Image classification data set "coffee_dataset" (jujup1t3r/CoFFee on GitHub). Class labels (18): broken, defect damage, dry cherry, floater, foreign matter, full black, full sour, fungus damage, good, husk, immature, parchment, partial black, partial sour, severe insect damage, shell, slight insect damage, withered.

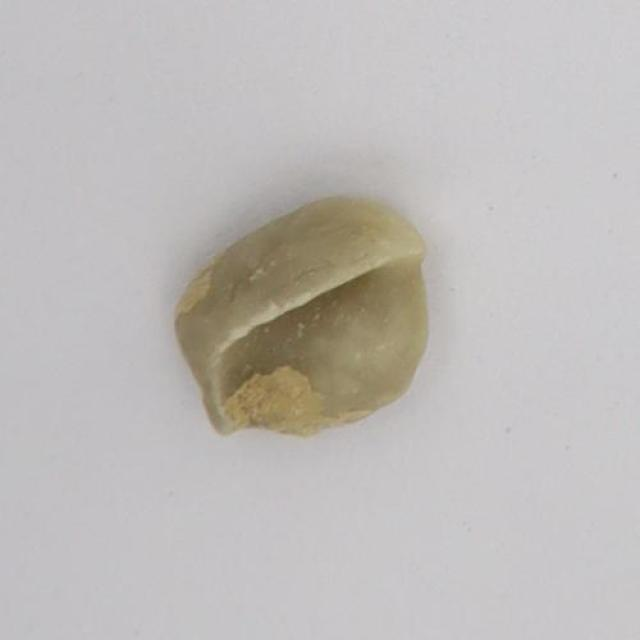
Label: withered

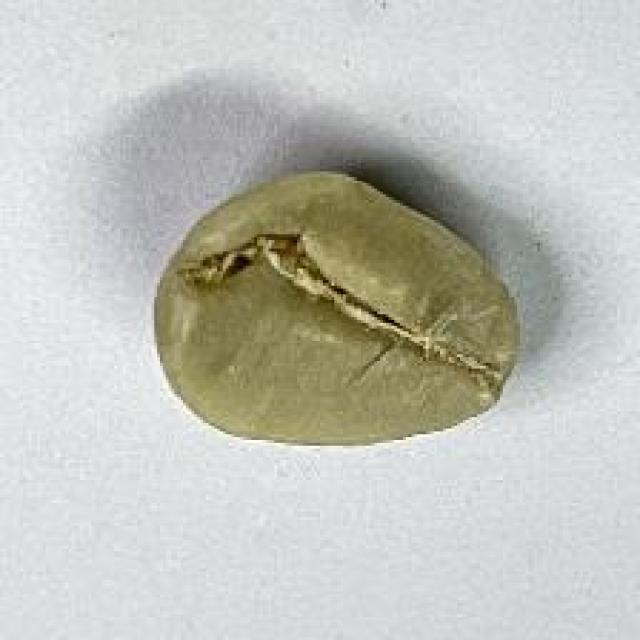
Label: good

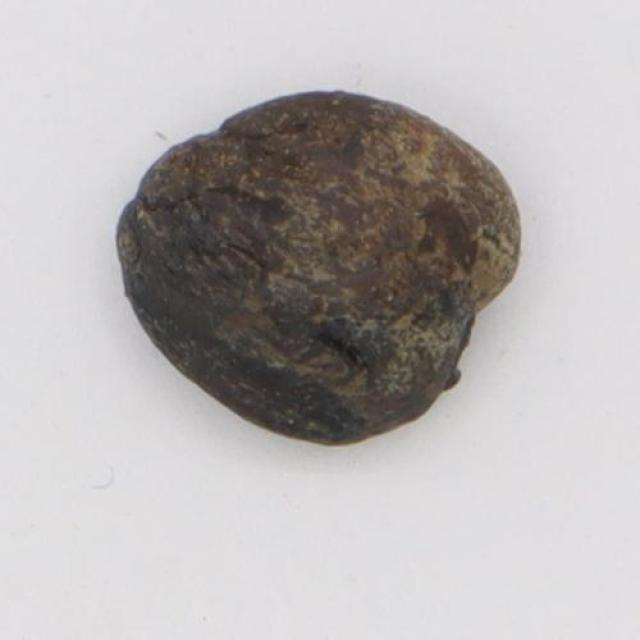
Label: full black

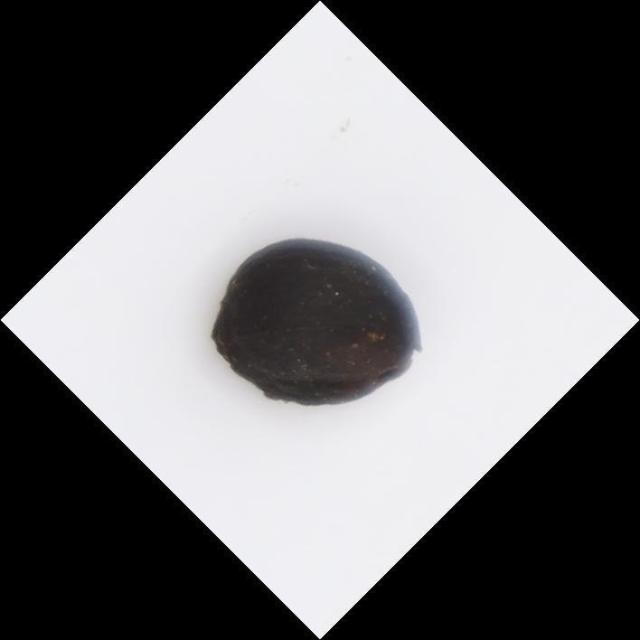
Label: dry cherry

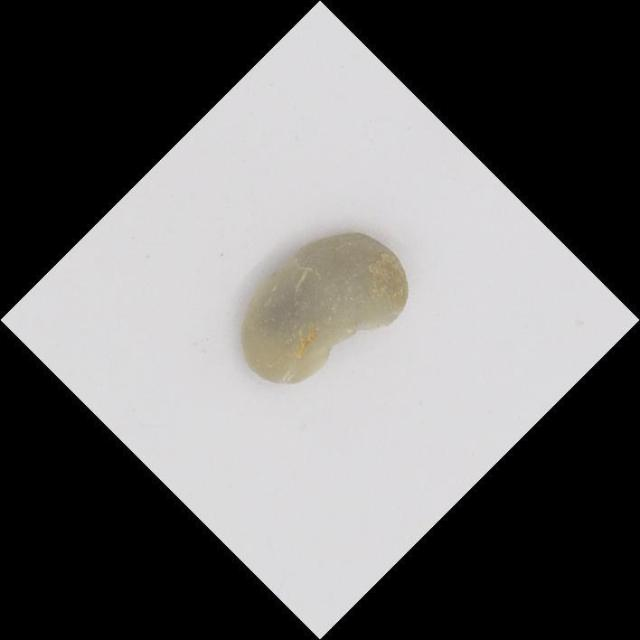
Label: defect damage

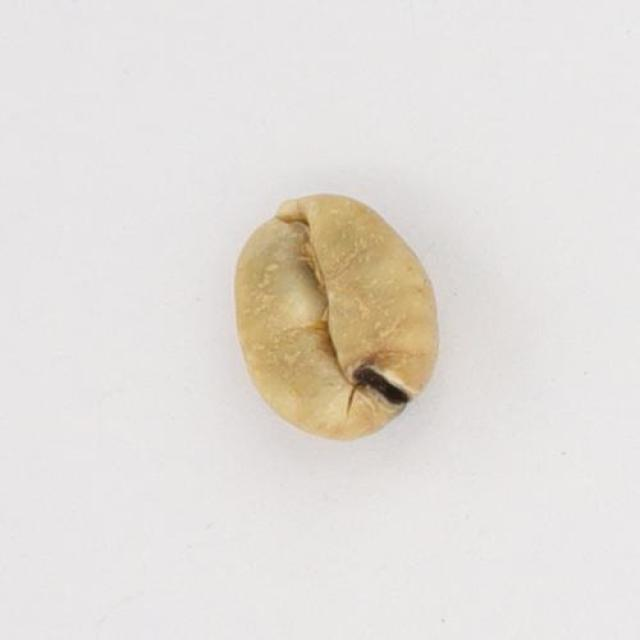
Label: slight insect damage
